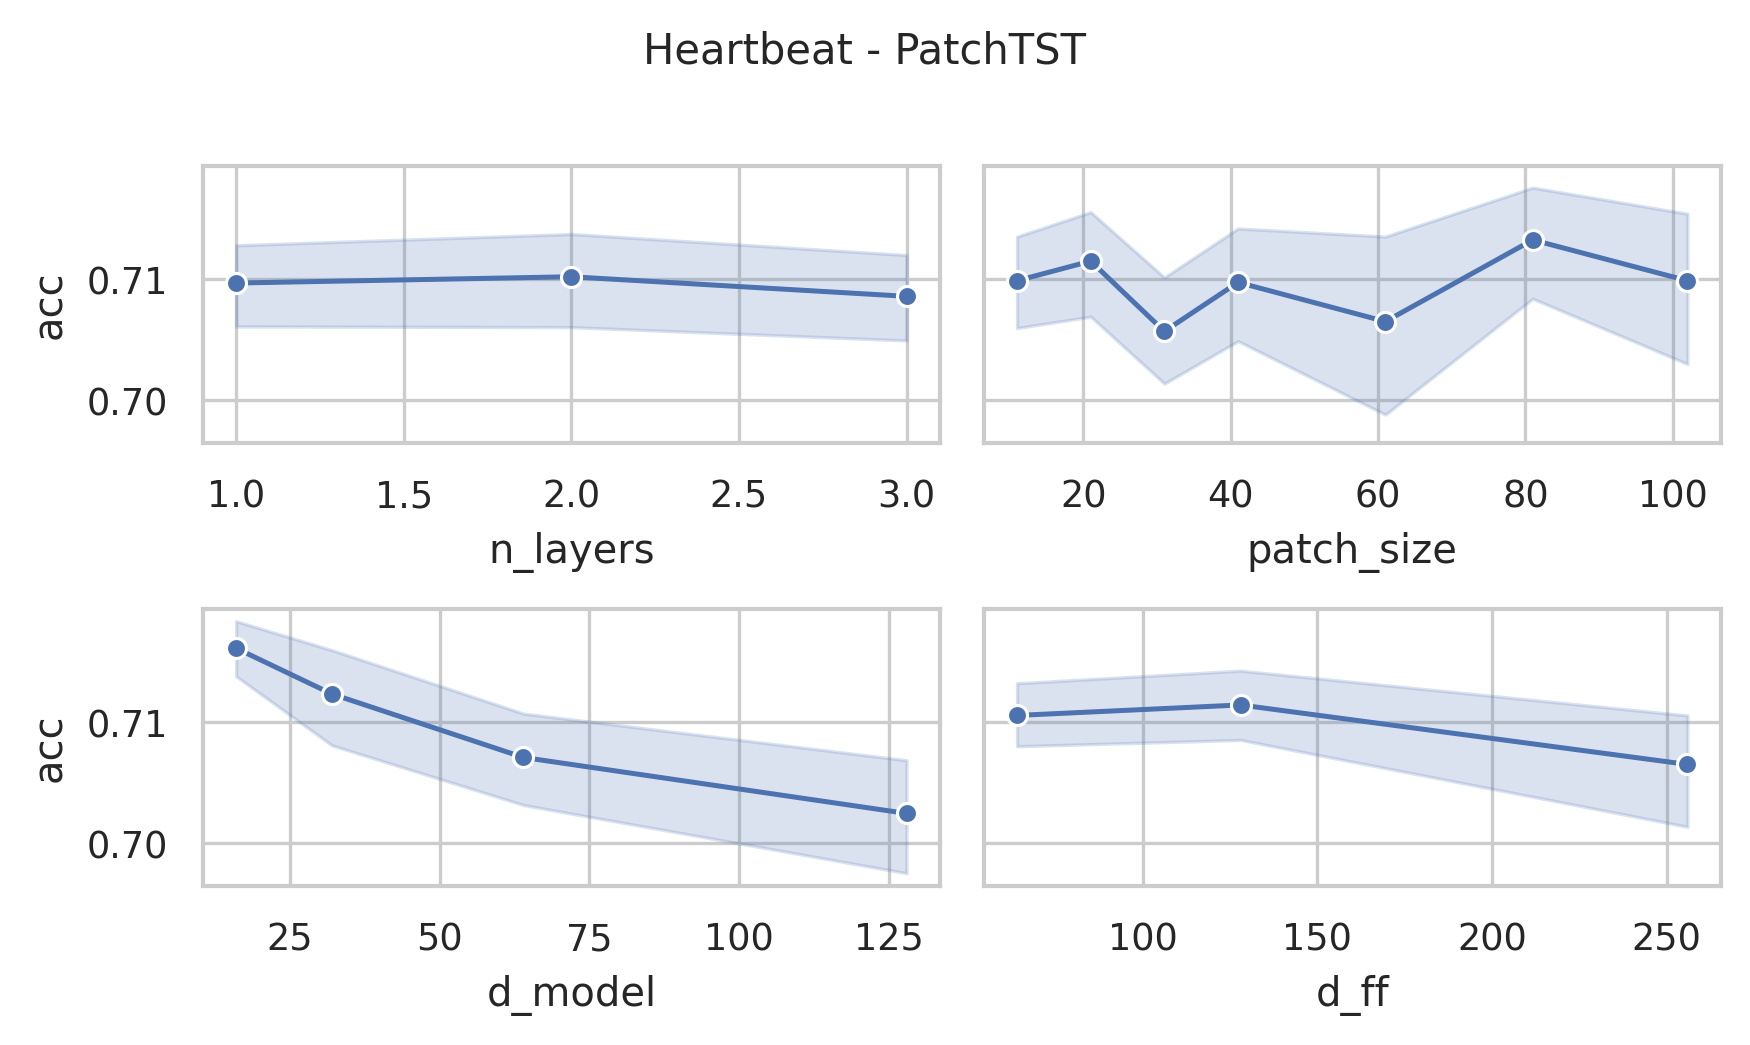

The file beside this chart, header and first rows:
data_name, model, seq_len, n_layers, d_model, num_heads, d_ff, patch_size, patch_stride, acc, model_params, model_size (MB)
Heartbeat, PatchTST, 405, 3, 128, 16, 256, 11, 6, 0.6976, 1445378, 7.98
Heartbeat, PatchTST, 405, 3, 128, 16, 256, 21, 11, 0.722, 962562, 6.14
Heartbeat, PatchTST, 405, 3, 128, 16, 256, 31, 16, 0.7024, 792066, 5.48
Heartbeat, PatchTST, 405, 3, 128, 16, 256, 41, 21, 0.6878, 699650, 5.13
Heartbeat, PatchTST, 405, 3, 128, 16, 256, 61, 31, 0.6683, 608514, 4.78
Heartbeat, PatchTST, 405, 3, 128, 16, 256, 81, 41, 0.7171, 548610, 4.56
Heartbeat, PatchTST, 405, 3, 128, 16, 256, 102, 51, 0.722, 520066, 4.45
Heartbeat, PatchTST, 405, 3, 128, 16, 128, 11, 6, 0.7024, 1346690, 7.6
Heartbeat, PatchTST, 405, 3, 128, 16, 128, 21, 11, 0.7073, 863874, 5.76
Heartbeat, PatchTST, 405, 3, 128, 16, 128, 31, 16, 0.6878, 693378, 5.11
Heartbeat, PatchTST, 405, 3, 128, 16, 128, 41, 21, 0.7171, 600962, 4.76
Heartbeat, PatchTST, 405, 3, 128, 16, 128, 61, 31, 0.6585, 509826, 4.41
Heartbeat, PatchTST, 405, 3, 128, 16, 128, 81, 41, 0.7171, 449922, 4.18
Heartbeat, PatchTST, 405, 3, 128, 16, 128, 102, 51, 0.722, 421378, 4.07
Heartbeat, PatchTST, 405, 3, 128, 16, 64, 11, 6, 0.6976, 1297346, 7.41
Heartbeat, PatchTST, 405, 3, 128, 16, 64, 21, 11, 0.7073, 814530, 5.57
Heartbeat, PatchTST, 405, 3, 128, 16, 64, 31, 16, 0.7024, 644034, 4.92
Heartbeat, PatchTST, 405, 3, 128, 16, 64, 41, 21, 0.7073, 551618, 4.57
Heartbeat, PatchTST, 405, 3, 128, 16, 64, 61, 31, 0.6878, 460482, 4.22
Heartbeat, PatchTST, 405, 3, 128, 16, 64, 81, 41, 0.6732, 400578, 3.99
Heartbeat, PatchTST, 405, 3, 128, 16, 64, 102, 51, 0.7073, 372034, 3.88
Heartbeat, PatchTST, 405, 3, 64, 16, 256, 11, 6, 0.6927, 673922, 3.81
Heartbeat, PatchTST, 405, 3, 64, 16, 256, 21, 11, 0.7024, 432514, 2.89
Heartbeat, PatchTST, 405, 3, 64, 16, 256, 31, 16, 0.678, 347266, 2.57
Heartbeat, PatchTST, 405, 3, 64, 16, 256, 41, 21, 0.7073, 301058, 2.39
Heartbeat, PatchTST, 405, 3, 64, 16, 256, 61, 31, 0.722, 255490, 2.22
Heartbeat, PatchTST, 405, 3, 64, 16, 256, 81, 41, 0.7171, 225538, 2.1
Heartbeat, PatchTST, 405, 3, 64, 16, 256, 102, 51, 0.7171, 211266, 2.05
Heartbeat, PatchTST, 405, 3, 64, 16, 128, 11, 6, 0.7171, 624386, 3.62
Heartbeat, PatchTST, 405, 3, 64, 16, 128, 21, 11, 0.7171, 382978, 2.7
Heartbeat, PatchTST, 405, 3, 64, 16, 128, 31, 16, 0.7171, 297730, 2.38
Heartbeat, PatchTST, 405, 3, 64, 16, 128, 41, 21, 0.722, 251522, 2.2
Heartbeat, PatchTST, 405, 3, 64, 16, 128, 61, 31, 0.6976, 205954, 2.03
Heartbeat, PatchTST, 405, 3, 64, 16, 128, 81, 41, 0.7122, 176002, 1.91
Heartbeat, PatchTST, 405, 3, 64, 16, 128, 102, 51, 0.722, 161730, 1.86
Heartbeat, PatchTST, 405, 3, 64, 16, 64, 11, 6, 0.7073, 599618, 3.53
Heartbeat, PatchTST, 405, 3, 64, 16, 64, 21, 11, 0.7171, 358210, 2.61
Heartbeat, PatchTST, 405, 3, 64, 16, 64, 31, 16, 0.6878, 272962, 2.28
Heartbeat, PatchTST, 405, 3, 64, 16, 64, 41, 21, 0.7073, 226754, 2.11
Heartbeat, PatchTST, 405, 3, 64, 16, 64, 61, 31, 0.722, 181186, 1.93
Heartbeat, PatchTST, 405, 3, 64, 16, 64, 81, 41, 0.722, 151234, 1.82
Heartbeat, PatchTST, 405, 3, 64, 16, 64, 102, 51, 0.7171, 136962, 1.76
Heartbeat, PatchTST, 405, 3, 32, 4, 256, 11, 6, 0.6829, 325058, 1.87
Heartbeat, PatchTST, 405, 3, 32, 4, 256, 21, 11, 0.7024, 204354, 1.41
Heartbeat, PatchTST, 405, 3, 32, 4, 256, 31, 16, 0.7122, 161730, 1.25
Heartbeat, PatchTST, 405, 3, 32, 4, 256, 41, 21, 0.722, 138626, 1.16
Heartbeat, PatchTST, 405, 3, 32, 4, 256, 61, 31, 0.6927, 115842, 1.07
Heartbeat, PatchTST, 405, 3, 32, 4, 256, 81, 41, 0.7317, 100866, 1.02
Heartbeat, PatchTST, 405, 3, 32, 4, 256, 102, 51, 0.639, 93730, 0.99
Heartbeat, PatchTST, 405, 3, 32, 4, 128, 11, 6, 0.7317, 300098, 1.78
Heartbeat, PatchTST, 405, 3, 32, 4, 128, 21, 11, 0.722, 179394, 1.32
Heartbeat, PatchTST, 405, 3, 32, 4, 128, 31, 16, 0.722, 136770, 1.15
Heartbeat, PatchTST, 405, 3, 32, 4, 128, 41, 21, 0.722, 113666, 1.07
Heartbeat, PatchTST, 405, 3, 32, 4, 128, 61, 31, 0.722, 90882, 0.98
Heartbeat, PatchTST, 405, 3, 32, 4, 128, 81, 41, 0.7122, 75906, 0.92
Heartbeat, PatchTST, 405, 3, 32, 4, 128, 102, 51, 0.6976, 68770, 0.89
Heartbeat, PatchTST, 405, 3, 32, 4, 64, 11, 6, 0.6976, 287618, 1.73
Heartbeat, PatchTST, 405, 3, 32, 4, 64, 21, 11, 0.7073, 166914, 1.27
Heartbeat, PatchTST, 405, 3, 32, 4, 64, 31, 16, 0.722, 124290, 1.11
Heartbeat, PatchTST, 405, 3, 32, 4, 64, 41, 21, 0.722, 101186, 1.02
... 192 more rows
